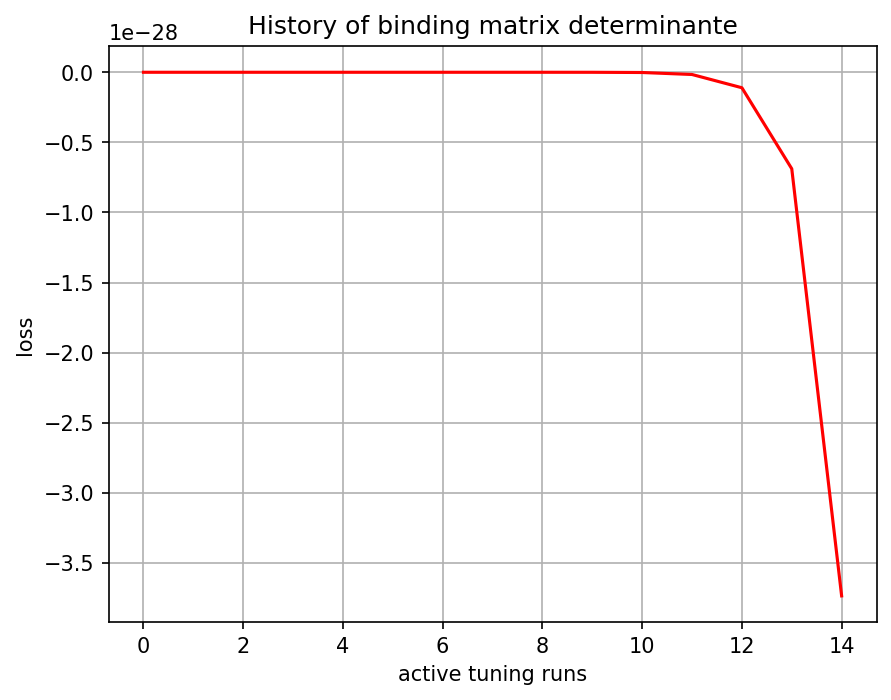

Source data for this figure (header and first rows):
, 0
0, -0.0
1, 0.0
2, 0.0
3, -0.0
4, -9.41e-42
5, -4.990069e-39
6, -5.2458852e-37
7, -2.9802848e-35
8, -8.781362e-34
9, -1.3581302e-32
10, -1.6823527e-31
11, -1.5882241e-30
12, -1.1045712e-29
13, -6.884907e-29
14, -3.7355443e-28
